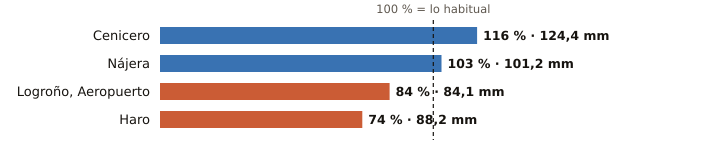

Data behind this chart, as committed beside it:
estacion, provincia, indicativo, mm_otono, referencia_mm, pct, periodo_referencia, hasta, hora
Cenicero, La Rioja, 9145Y, 124.4, 107.2, 116, 2004-2025, 2026-11-21, 7
Nájera, La Rioja, 9141V, 101.2, 97.9, 103, 2009-2025, 2026-11-21, 9
Logroño, Aeropuerto, La Rioja, 9170, 84.1, 100.7, 84, 1991-2020, 2026-11-21, 9
Haro, La Rioja, 9121X, 88.2, 118.7, 74, 2004-2024, 2026-11-21, 8
